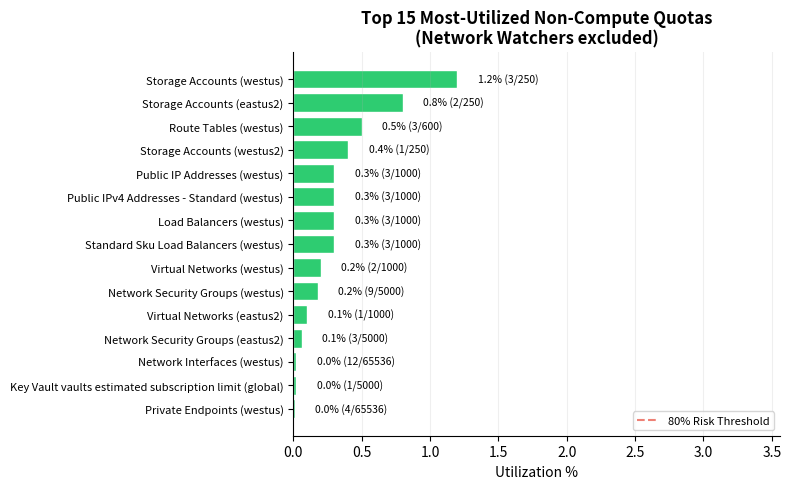

Write the Python code that produced this figure.
# chart-name: top-utilized-quotas
import matplotlib.pyplot as plt

labels = ['Storage Accounts (westus)', 'Storage Accounts (eastus2)', 'Route Tables (westus)', 'Storage Accounts (westus2)', 'Public IP Addresses (westus)', 'Public IPv4 Addresses - Standard (westus)', 'Load Balancers (westus)',
'Standard Sku Load Balancers (westus)', 'Virtual Networks (westus)', 'Network Security Groups (westus)', 'Virtual Networks (eastus2)', 'Network Security Groups (eastus2)', 'Network Interfaces (westus)', 'Key Vault vaults estimated subscription limit (global)', 'Private Endpoints (westus)']
utils = [1.2, 0.8, 0.5, 0.4, 0.3, 0.3, 0.3, 0.3, 0.2, 0.18, 0.1, 0.06, 0.02, 0.02, 0.01]
currents = [3, 2, 3, 1, 3, 3, 3, 3, 2, 9, 1, 3, 12, 1, 4]
limits = [250, 250, 600, 250, 1000, 1000, 1000, 1000, 1000, 5000, 1000, 5000, 65536, 5000, 65536]

fig, ax = plt.subplots(figsize=(8, 5))
colors_top = ['#2ecc71' if v < 50 else '#f39c12' if v < 80 else '#e74c3c' for v in utils]
bars = ax.barh(range(len(labels)), utils, color=colors_top, edgecolor='white')
ax.set_yticks(range(len(labels)))
ax.set_yticklabels(labels, fontsize=8)

for bar, val, count, limit in zip(bars, utils, currents, limits):
    ax.text(bar.get_width() + 0.15, bar.get_y() + bar.get_height()/2, f'{val:.1f}% ({count}/{limit})', va='center',
fontsize=7.5)

ax.set_xlabel('Utilization %', fontsize=10)
ax.set_title('Top 15 Most-Utilized Non-Compute Quotas\n(Network Watchers excluded)', fontsize=12,
fontweight='bold')
ax.axvline(x=80, color='#e74c3c', linestyle='--', alpha=0.7, label='80% Risk Threshold')
ax.legend(loc='lower right', fontsize=8)
ax.set_xlim(0, max(utils) * 1.3 + 2)
ax.grid(axis='x', alpha=0.2)
ax.spines['top'].set_visible(False)
ax.spines['right'].set_visible(False)
ax.invert_yaxis()

plt.tight_layout()
plt.savefig('chart_top_utilized_quotas.svg', bbox_inches='tight')
plt.close()
